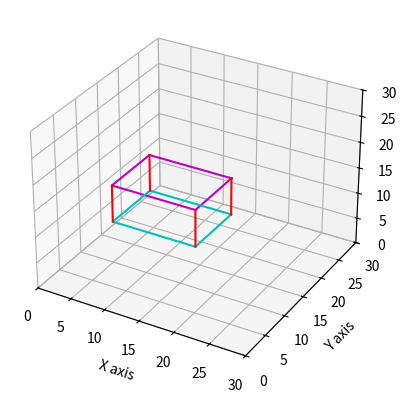

Source code (Python): (Note: this script raises an exception after producing the figure.)
import numpy as np
import random
import matplotlib.pyplot as plt
from mpl_toolkits import mplot3d


# -----------------generador de figura geometricas 2d------------

def genfig():
    vectorx = random.sample(range(30), 2)
    vectory = random.sample(range(30), 2)
    vectorz = random.sample(range(30), 2)
    return (vectorx, vectory, vectorz)

def genpunto():
    punto = random.sample(range(30), 3)
    return punto

def genarista():
    vectorx = random.sample(range(30), 2)
    vectory = random.sample(range(30), 2)
    vectorz = random.sample(range(30), 2)
    return vectorx, vectory, vectorz

def getvertex(figura):
    vertex0 = np.array([figura[0][0],
                        figura[1][0],
                        figura[2][0]])

    vertex1 = np.array([figura[0][1],
                        figura[1][0],
                        figura[2][0]])

    vertex2 = np.array([figura[0][0],
                        figura[1][1],
                        figura[2][0]])

    vertex3 = np.array([figura[0][0],
                        figura[1][0],
                        figura[2][1]])
    return (vertex0, vertex1, vertex2, vertex3)


def getB(figura):
    vertex = np.array(getvertex(figura))
    U0 = np.array(vertex[0])
    U1 = np.array(vertex[1])
    U2 = np.array(vertex[2])
    U3 = np.array(vertex[3])
    # ----------------------------------------
    b1 = U1 - U0
    b2 = U2 - U0
    b3 = U3 - U0

    normb1 = np.linalg.norm(b1, ord=2)
    normb2 = np.linalg.norm(b2, ord=2)
    normb3 = np.linalg.norm(b3, ord=2)

    b1v = (b1 / normb1)
    b2v = (b2 / normb2)
    b3v = (b3 / normb3)

    B = np.array([[b1v[0], b1v[1], b1v[2]],
                  [b2v[0], b2v[1], b2v[2]],
                  [b3v[0], b3v[1], b3v[2]]])
    return B, normb1, normb2, normb3


def pointdetection(figura, punto):
    vertex = np.array(getvertex(figura))
    U0 = np.array(vertex[0])
    U1 = np.array(vertex[1])
    U2 = np.array(vertex[2])
    U3 = np.array(vertex[3])
    a = U1 - U0
    c = U2 - U0
    b = U3 - U0
    B = getB(figura)
    V0 = punto[0] - U0[0]
    V1 = punto[1] - U0[1]
    V2 = punto[2] - U0[2]
    V = np.array([[V0], [V1], [V2]])

    alpha = np.linalg.solve(B, V)

    if (0 <= alpha[0] <= max(a)):
        resultx = True
    if (0 <= alpha[1] <= max(c)):
        resulty = True
    if (0 <= alpha[2] <= max(b)):
        resultz = True
    return resultx and resulty and resultz


def getRo(Vj, Vk, s):
    return (((1 - s) * Vj) + (s * Vk))


def getS(Vj, Vk, a, b, c):
    q = np.zeros((3, 2))
    q[0][1] = a
    q[1][1] = b
    q[2][1] = c
    p = np.array(Vj)
    w = np.array(Vk - Vj)
    s = np.zeros((3, 2))
    print("q:\n", q, "\np:\n", p, "\nw\n:", w)
    for i in range(0, 3):
        s[i] = (q[i] - p[i]) / w[i]
    return s


def aristaisinside(ro1, ro2, a, b, c):
    s = [[0, 0], [0, 0], [0, 0]]
    # -----------------Vj--------------
    if (0 <= ro1[0] <= a):
        s[0][0] = ro1[0]
    else:
        s[0][0] = []
    if (0 <= ro1[1] <= b):
        s[1][0] = ro1[1]
    else:
        s[1][0] = []
    if (0 <= ro1[2] <= c):
        s[2][0] = ro1[2]
    else:
        s[2][0] = []
        # ------------Vk-------------
    if (0 <= ro2[0] <= a):
        s[0][1] = ro2[0]
    else:
        s[0][1] = []
    if (0 <= ro2[1] <= b):
        s[1][1] = ro2[1]
    else:
        s[1][1] = []
    if (0 <= ro2[2] <= c):
        s[2][1] = ro2[2]
    else:
        s[2][1] = []
    return s


def aristadetection(figura, arista):
    # ----------------------- get vectores de las figuras---------------------------------
    vertex = np.array(getvertex(figura))
    U0 = np.array(vertex[0])
    U1 = np.array(vertex[1])
    U2 = np.array(vertex[2])
    U3 = np.array(vertex[3])
    # -----------------------get vectores de las aristas---------------------------------
    Vj = np.array([arista[0][0], arista[1][0], arista[2][0]])
    Vk = np.array([arista[0][1], arista[1][1], arista[2][1]])
    Vjprima = Vj - U0
    Vkprima = Vk - U0
    B = getB(figura)

    r1 = getRo(Vjprima, Vkprima, 0)
    ro1 = np.linalg.solve(B[0], r1)

    r2 = getRo(Vjprima, Vkprima, 1)
    ro2 = np.linalg.solve(B[0], r2)

    a = B[1]  # para cambio en eje X
    b = B[2]  # para cambio en eje Y
    c = B[3]  # para cambio en eje Z

    s = getS(Vjprima, Vkprima, a, b, c)
    print("s antes de ser ordenada :\n", s)
    J = aristaisinside(ro1, ro2, a, b, c)

    Si = np.array([[s[0][0] - Vj[0]],
                   [s[1][0] - Vj[1]],
                   [s[2][0] - Vj[2]]])
    print("s:\n", Si, "\n y J:\n ", J)

    if not J[0][0] or not J[1][0] or not J[2][0]:
        if not J[0][1] or not J[1][1] or not J[2][1]:
            return J, False, s, Vjprima, Vkprima
        else:
            if not J[0][0]:
                J[0][0] = a
            if not J[1][0]:
                J[1][0] = b
            if not J[2][0]:
                J[2][0] = c
            return J, True, s, Vjprima, Vkprima
    if not J[0][1] or not J[1][1] or not J[2][1]:
        if not J[0][0] or not J[1][0] or not J[2][0]:
            return J, False, s, Vjprima, Vkprima
        else:
            if not J[0][1]:
                J[0][1] = a
            if not J[1][1]:
                J[1][1] = b
            if not J[2][1]:
                J[2][1] = c
            return J, True, s, Vjprima, Vkprima
    else:
        return J, True, s, Vjprima, Vkprima


# ----------main----------------

# punto = genpunto()
figura = genfig()
arista = genarista()

xline = np.array(figura[0])
yline = np.array(figura[1])
zline = np.array(figura[2])

xarista = np.array(arista[0])
yarista = np.array(arista[1])
zarista = np.array(arista[2])

U0 = np.array(getvertex(figura)[0])
s, aristadentro, dentro, Vjp, Vkp = aristadetection(figura, arista)

print("s:\n", s, "\n arista dentro??:\n", aristadentro, "\narista dentro:\n", dentro)
dentro = np.sort(dentro)
print("s ordenado:\n", dentro)
Si = np.max(dentro[:, 0])
Sf = np.min(dentro[:, 1])
print("si:\n", Si, "\nSf:\n", Sf)
Si = Vjp + Si * (Vkp - Vjp) + U0
Sf = Vjp + Sf * (Vkp - Vjp) + U0


# ----------------------------Config Plano catersiano----------------------
ax = plt.axes(projection='3d')
ax.set_xlim3d(0, 30)
ax.set_ylim3d(0, 30)
ax.set_zlim3d(0, 30)
ax.set_xlabel('X axis')
ax.set_ylabel('Y axis')
ax.set_zlabel('Z axis')

# ----------------------------Dibujo 3d--------------------------
ax.plot3D((xline[0], xline[1], xline[1], xline[0], xline[0]),
          (yline[0], yline[0], yline[1], yline[1], yline[0]),
          zline[0],
          color='m')
ax.plot3D((xline[0], xline[1], xline[1], xline[0], xline[0]),
          (yline[0], yline[0], yline[1], yline[1], yline[0]),
          zline[1],
          color='c')
ax.plot3D((xline[0], xline[0]),
          (yline[0], yline[0]),
          (zline[0], zline[1]),
          color='r')
ax.plot3D((xline[1], xline[1]),
          (yline[0], yline[0]),
          (zline[0], zline[1]),
          color='r')
ax.plot3D((xline[1], xline[1]),
          (yline[1], yline[1]),
          (zline[0], zline[1]),
          color='r')
ax.plot3D((xline[0], xline[0]),
          (yline[1], yline[1]),
          (zline[0], zline[1]),
          color='r')

# ----------------------------- Dibuja un punto decolor verde si esta dentro y si esta fuera de rojo -----------------------
if(inside):
    ax.plot3D((punto[0], punto[0]),
              (punto[1], punto[1]),
              (punto[2], punto[2]),
              'o',
              color = 'g')
else:
    ax.plot3D((punto[0], punto[0]),
              (punto[1], punto[1]),
              (punto[2], punto[2]),
              'o',
              color='r')
# -----------------------------------Dibuja la arista-------------------
if (aristadentro):
    ax.plot3D((xarista[0], xarista[1]),
              (yarista[0], yarista[1]),
              (zarista[0], zarista[1]),
              'o-',
              color='y')
    '''ax.plot3D((segdentro[0]),
              (segdentro[1]),
              (segdentro[2]),
              'o-',
              color='c')'''
else:
    ax.plot3D((xarista[0], xarista[1]),
              (yarista[0], yarista[1]),
              (zarista[0], zarista[1]),
              'o-',
              color='b')
    ax.plot3D((Si[0], Sf[0]),
              (Si[1], Sf[1]),
              (Si[2], Sf[2]),
              'o-',
              color='c')
'''
ax.plot3D((xarista[0], sprima[0]),
(yarista[0], sprima[1]),
(zarista[0], sprima[2]),
'o-',
color = 'y')
'''
plt.grid()
plt.show()
